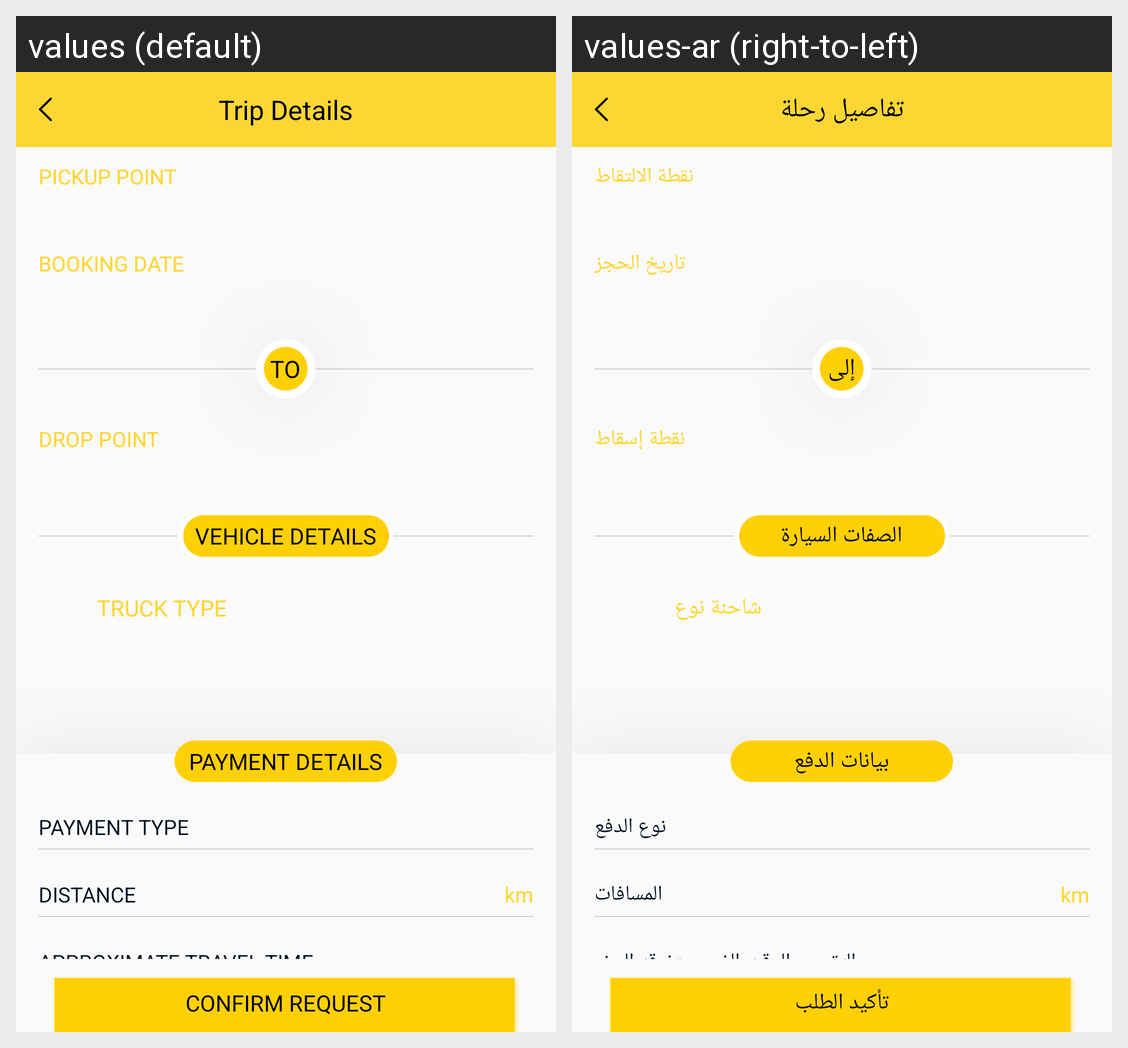

The Android screen above is rendered under two locales of the same app. Produce the string resources it draws, with the default and per-locale values.
Android screen res/layout/activity_trip_detail.xml rendered under 2 locales, left to right: values (default), values-ar (right-to-left). Device: Nexus 5 (rendered at 1080×1920; each locale shown at half size, 540×960, under a caption strip naming it); theme AppTheme.
Strings drawn on this screen, with the default value and each locale's value (text and hints the layout hard-codes, and strings that could not be matched under every locale, appear in the picture but are not listed):

trip_details
  values: Trip Details
  values-ar: تفاصيل رحلة

pickup_point
  values: PICKUP POINT
  values-ar: نقطة الالتقاط

booking_date
  values: BOOKING DATE
  values-ar: تاريخ الحجز

to
  values: TO
  values-ar: إلى

drop_point
  values: DROP POINT
  values-ar: نقطة إسقاط

vehicle_detail
  values: VEHICLE DETAILS
  values-ar: الصفات السيارة

truck_type
  values: TRUCK TYPE
  values-ar: شاحنة نوع

payment_detail
  values: PAYMENT DETAILS
  values-ar: بيانات الدفع

payment_type
  values: PAYMENT TYPE
  values-ar: نوع الدفع

distance
  values: DISTANCE
  values-ar: المسافات

apr_trv_time
  values: APPROXIMATE TRAVEL TIME
  values-ar: التقريبي الوقت الذي يستغرقه السفر

confirm_request
  values: CONFIRM REQUEST
  values-ar: تأكيد الطلب
